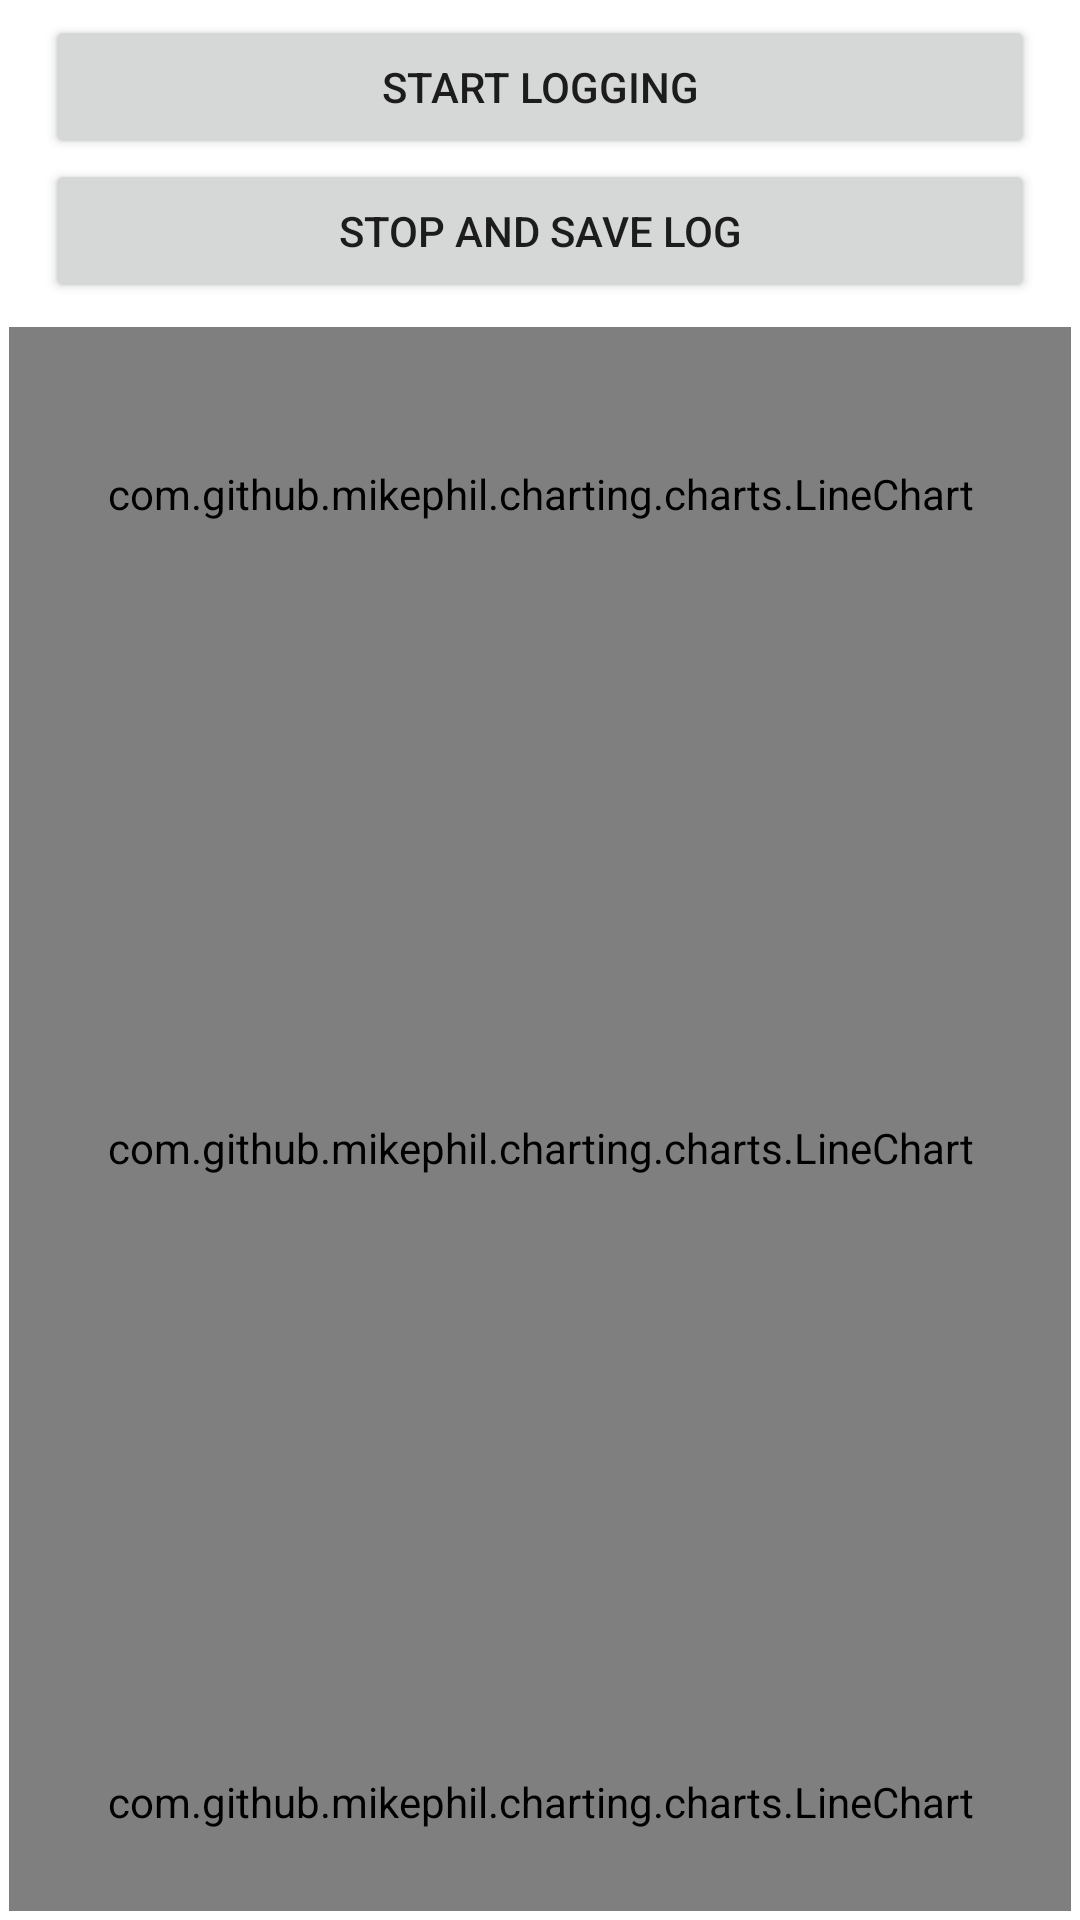

Layout XML and referenced resources for this Android screen:
<!-- AndroidManifest.xml: activity theme Theme.ReadTxt.NoActionBar -->
<!-- res/layout/activity_main.xml -->
<?xml version="1.0" encoding="utf-8"?>
<androidx.coordinatorlayout.widget.CoordinatorLayout xmlns:android="http://schemas.android.com/apk/res/android"
    xmlns:app="http://schemas.android.com/apk/res-auto"
    xmlns:tools="http://schemas.android.com/tools"
    android:layout_width="match_parent"
    android:layout_height="match_parent"
    tools:context=".MainActivity">

    <LinearLayout
        android:layout_width="match_parent"
        android:layout_height="match_parent"
        android:orientation="vertical">

        <LinearLayout
            android:layout_width="match_parent"
            android:layout_height="wrap_content"
            android:orientation="vertical">

            <LinearLayout
                android:layout_width="match_parent"
                android:layout_height="wrap_content"
                android:layout_marginStart="15dp"
                android:layout_marginTop="5dp"
                android:layout_marginEnd="15dp"
                android:layout_marginBottom="5dp"
                android:gravity="center"
                android:orientation="vertical">

                <Button
                    android:id="@+id/button_start"
                    android:layout_width="match_parent"
                    android:layout_height="wrap_content"
                    android:text="start logging" />

                <Button
                    android:id="@+id/button_stop"
                    android:layout_width="match_parent"
                    android:layout_height="wrap_content"
                    android:text="stop and save log" />
            </LinearLayout>

        </LinearLayout>

        <LinearLayout
            android:layout_width="match_parent"
            android:layout_height="wrap_content"
            android:orientation="vertical">

            <LinearLayout
                android:layout_width="match_parent"
                android:layout_height="wrap_content"
                android:gravity="center"
                android:orientation="vertical"
                android:padding="3dp">

                <TextView
                    android:id="@+id/text_view_thermal"
                    android:layout_width="match_parent"
                    android:layout_height="wrap_content"
                    android:text="Thermal" />

                <TextView
                    android:id="@+id/text_view_cpu"
                    android:layout_width="match_parent"
                    android:layout_height="wrap_content"
                    android:layout_weight="1"
                    android:text="CPU freq" />

                <LinearLayout
                    android:layout_width="match_parent"
                    android:layout_height="wrap_content"
                    android:orientation="horizontal"/>

                <com.github.mikephil.charting.charts.LineChart
                    android:id="@+id/thermal_graph"
                    android:layout_width="match_parent"
                    android:layout_height="218dp" />

                <com.github.mikephil.charting.charts.LineChart
                    android:id="@+id/cooling_graph"
                    android:layout_width="match_parent"
                    android:layout_height="218dp"/>

                <com.github.mikephil.charting.charts.LineChart
                    android:id="@+id/cpu_graph"
                    android:layout_width="match_parent"
                    android:layout_height="218dp"/>
            </LinearLayout>



            <LinearLayout
                android:layout_width="match_parent"
                android:layout_height="wrap_content"
                android:gravity="center"
                android:orientation="vertical"
                android:padding="3dp">

                <LinearLayout
                    android:layout_width="match_parent"
                    android:layout_height="wrap_content"
                    android:orientation="horizontal"/>

            </LinearLayout>

        </LinearLayout>
    </LinearLayout>

    <com.google.android.material.appbar.AppBarLayout
        android:layout_width="match_parent"
        android:layout_height="wrap_content"
        android:theme="@style/Theme.ReadTxt.AppBarOverlay" />

</androidx.coordinatorlayout.widget.CoordinatorLayout>
<!-- resources referenced by this layout -->
<resources>
  <style name="Theme.ReadTxt.AppBarOverlay" parent="ThemeOverlay.AppCompat.Dark.ActionBar" />
  <style name="Theme.ReadTxt.NoActionBar">
          <item name="windowActionBar">false</item>
          <item name="windowNoTitle">true</item>
      </style>
</resources>
